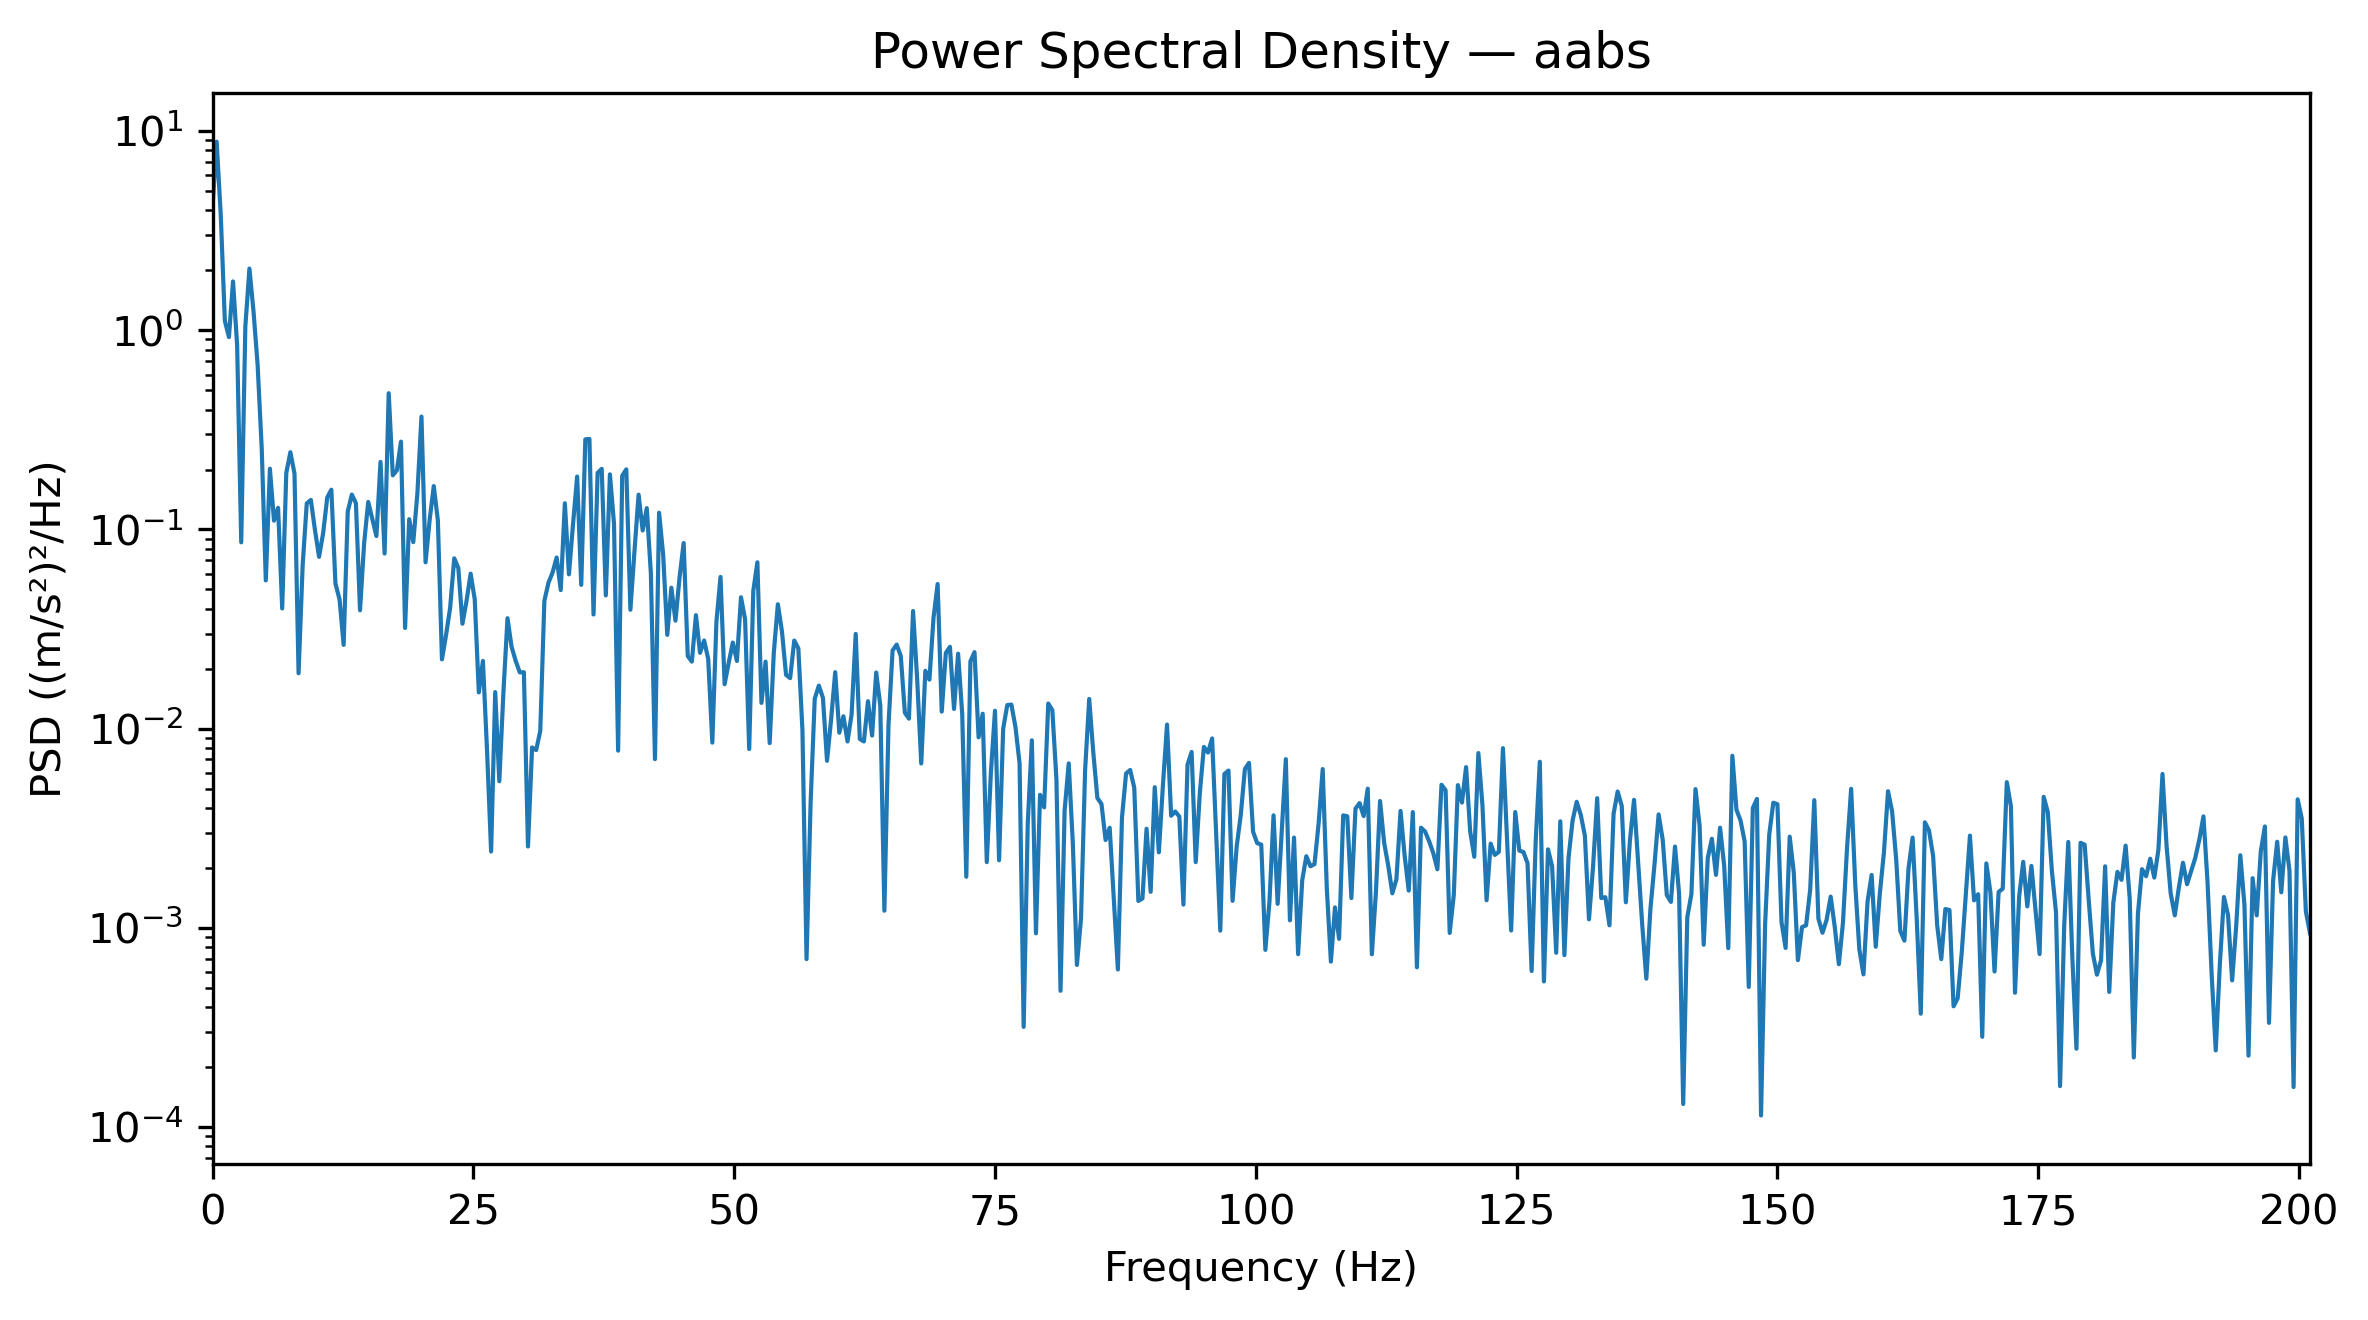

Data behind this chart, as committed beside it:
Frequency_Hz, PSD_(m_s2)^2_per_Hz
0.0, 4.167
0.3927, 8.857
0.7854, 3.807
1.178, 1.116
1.571, 0.925
1.963, 1.761
2.356, 0.8421
2.749, 0.0862
3.141, 1.041
3.534, 2.042
3.927, 1.245
4.319, 0.6717
4.712, 0.2565
5.105, 0.05549
5.497, 0.2019
5.89, 0.1107
6.283, 0.1284
6.675, 0.04012
7.068, 0.1924
7.461, 0.2444
7.854, 0.1909
8.246, 0.01897
8.639, 0.06652
9.032, 0.1352
9.424, 0.1407
9.817, 0.09937
10.21, 0.07288
10.6, 0.09594
10.99, 0.1449
11.39, 0.1584
11.78, 0.05351
12.17, 0.04458
12.57, 0.02633
12.96, 0.1229
13.35, 0.1497
13.74, 0.1353
14.14, 0.03929
14.53, 0.08535
14.92, 0.1375
15.31, 0.1131
15.71, 0.09273
16.1, 0.2183
16.49, 0.07573
16.89, 0.4834
17.28, 0.1871
17.67, 0.1983
18.06, 0.2761
18.46, 0.03202
18.85, 0.1126
19.24, 0.08641
19.63, 0.1516
20.03, 0.3688
20.42, 0.06844
20.81, 0.1119
21.2, 0.1652
21.6, 0.1112
21.99, 0.02227
22.38, 0.02952
22.78, 0.04047
23.17, 0.07164
... 453 more rows
